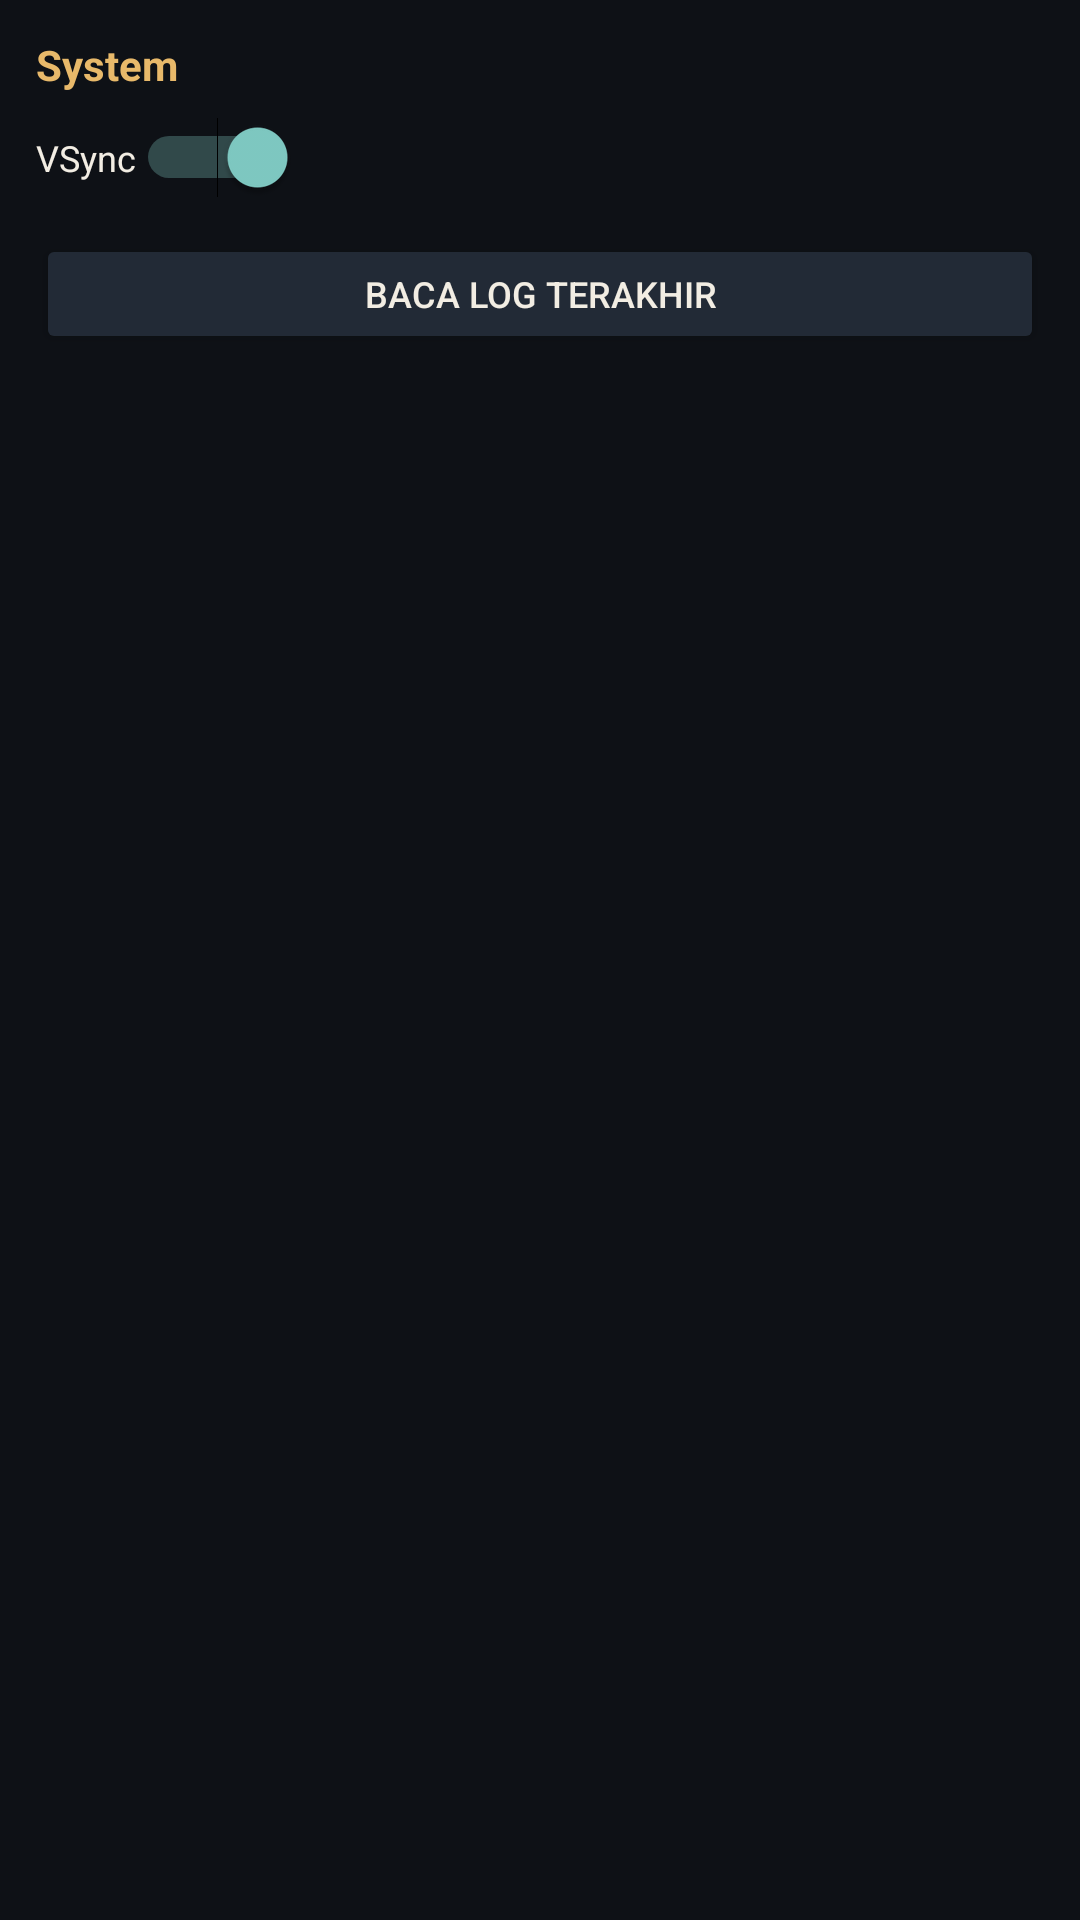

Reconstruct the res/layout file that produces this screen, plus the resources it refers to.
<!-- AndroidManifest.xml: application theme AppTheme -->
<!-- res/layout/page_sys.xml -->
<?xml version="1.0" encoding="utf-8"?>
<LinearLayout xmlns:android="http://schemas.android.com/apk/res/android"
    android:layout_width="match_parent"
    android:layout_height="match_parent"
    android:orientation="vertical"
    android:padding="12dp">

    <TextView
        android:layout_width="match_parent"
        android:layout_height="wrap_content"
        android:text="System"
        android:textColor="@color/gold"
        android:textStyle="bold"
        android:textSize="14sp" />

    <Switch
        android:id="@+id/swVSync"
        android:layout_width="wrap_content"
        android:layout_height="wrap_content"
        android:layout_marginTop="8dp"
        android:text="VSync"
        android:textSize="12sp"
        android:textColor="@color/text"
        android:checked="true" />

    <Button
        android:id="@+id/btnLog"
        android:layout_width="match_parent"
        android:layout_height="40dp"
        android:layout_marginTop="12dp"
        android:text="@string/read_log"
        android:textSize="12sp"
        android:textColor="@color/text"
        android:backgroundTint="@color/panel_light" />
</LinearLayout>
<!-- resources referenced by this layout -->
<resources>
  <color name="gold">#E8B96A</color>
  <color name="panel_light">#222A36</color>
  <color name="text">#F2EDE3</color>
  <string name="read_log">Baca Log Terakhir</string>
  <style name="AppTheme" parent="@android:style/Theme.Material.NoActionBar.Fullscreen">
          <item name="android:colorBackground">@color/ink</item>
          <item name="android:textColorPrimary">@color/text</item>
          <item name="android:statusBarColor">@color/ink</item>
          <item name="android:navigationBarColor">@color/ink</item>
      </style>
  <color name="ink">#0E1116</color>
</resources>
